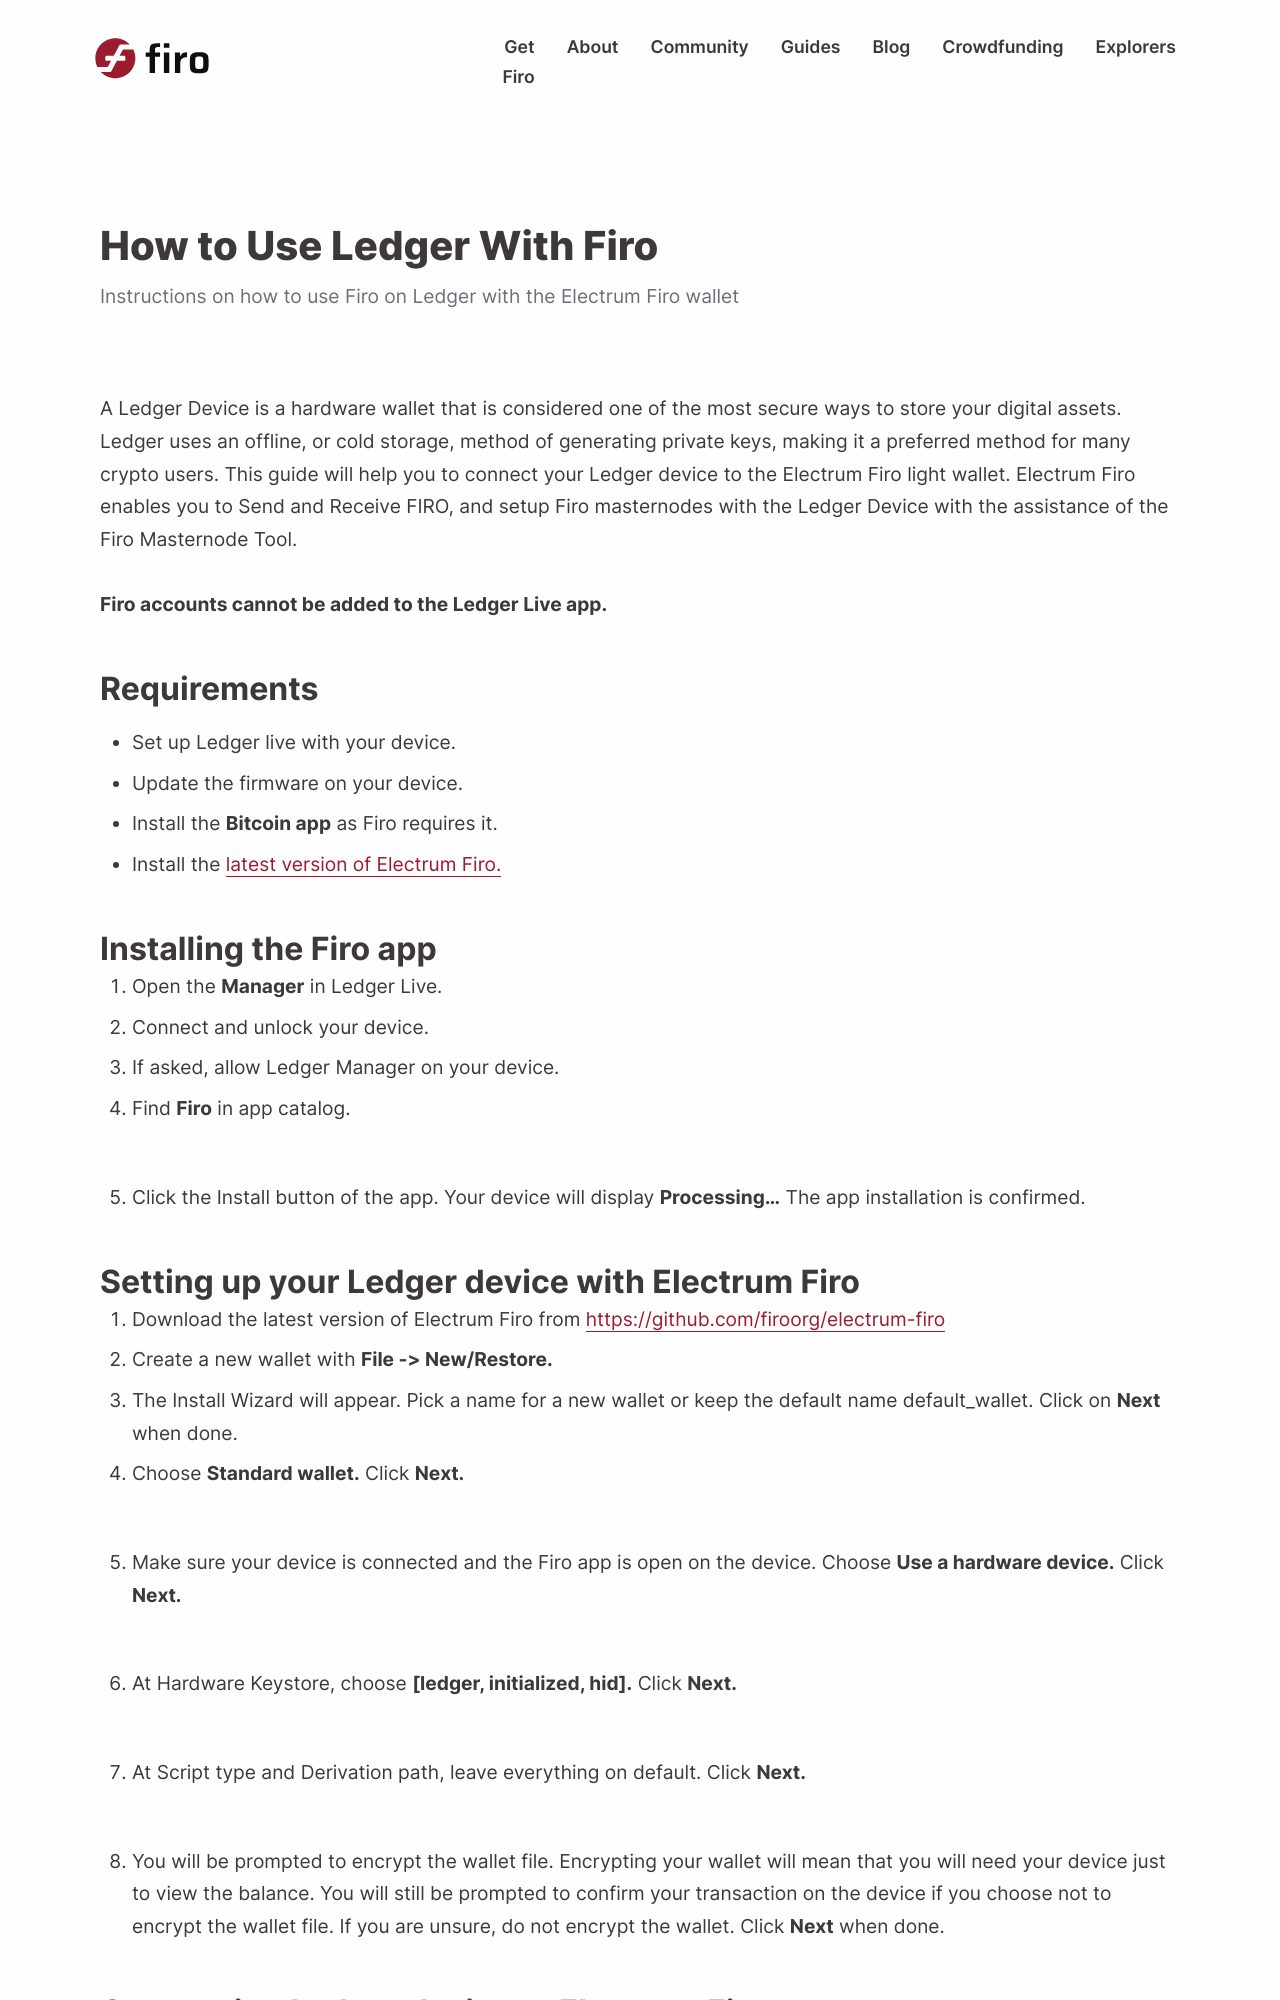

repository: firoorg/firo-site · page: pr-preview/pr-644/guide/using-ledger-with-firo.html · generator: jekyll

---
layout: guide
title: "How to Use Ledger With Firo"
summary: "Instructions on how to use Firo on Ledger with the Electrum Firo wallet"
tags: [guide]
author: "Anwar P."
permalink: /guide/using-ledger-with-firo.html
img: ""
---
A Ledger Device is a hardware wallet that is considered one of the most secure ways to store your digital assets. Ledger uses an offline, or cold storage, method of generating private keys, making it a preferred method for many crypto users. This guide will help you to connect your Ledger device to the Electrum Firo light wallet. Electrum Firo enables you to Send and Receive FIRO, and setup Firo masternodes with the Ledger Device with the assistance of the Firo Masternode Tool.

**Firo accounts cannot be added to the Ledger Live app.**

## Requirements

* Set up Ledger live with your device.

* Update the firmware on your device.

* Install the **Bitcoin app** as Firo requires it.

* Install the [latest version of Electrum Firo.](https://github.com/firoorg/electrum-firo/releases/latest)

## Installing the Firo app

1. Open the **Manager** in Ledger Live.

2. Connect and unlock your device.

3. If asked, allow Ledger Manager on your device.

4. Find **Firo** in app catalog.

![](/guide/assets/ledger/electrum-ledger-install-02.png)

{:start="5"}
5. Click the Install button of the app.

    Your device will display **Processing…**
	
    The app installation is confirmed.
